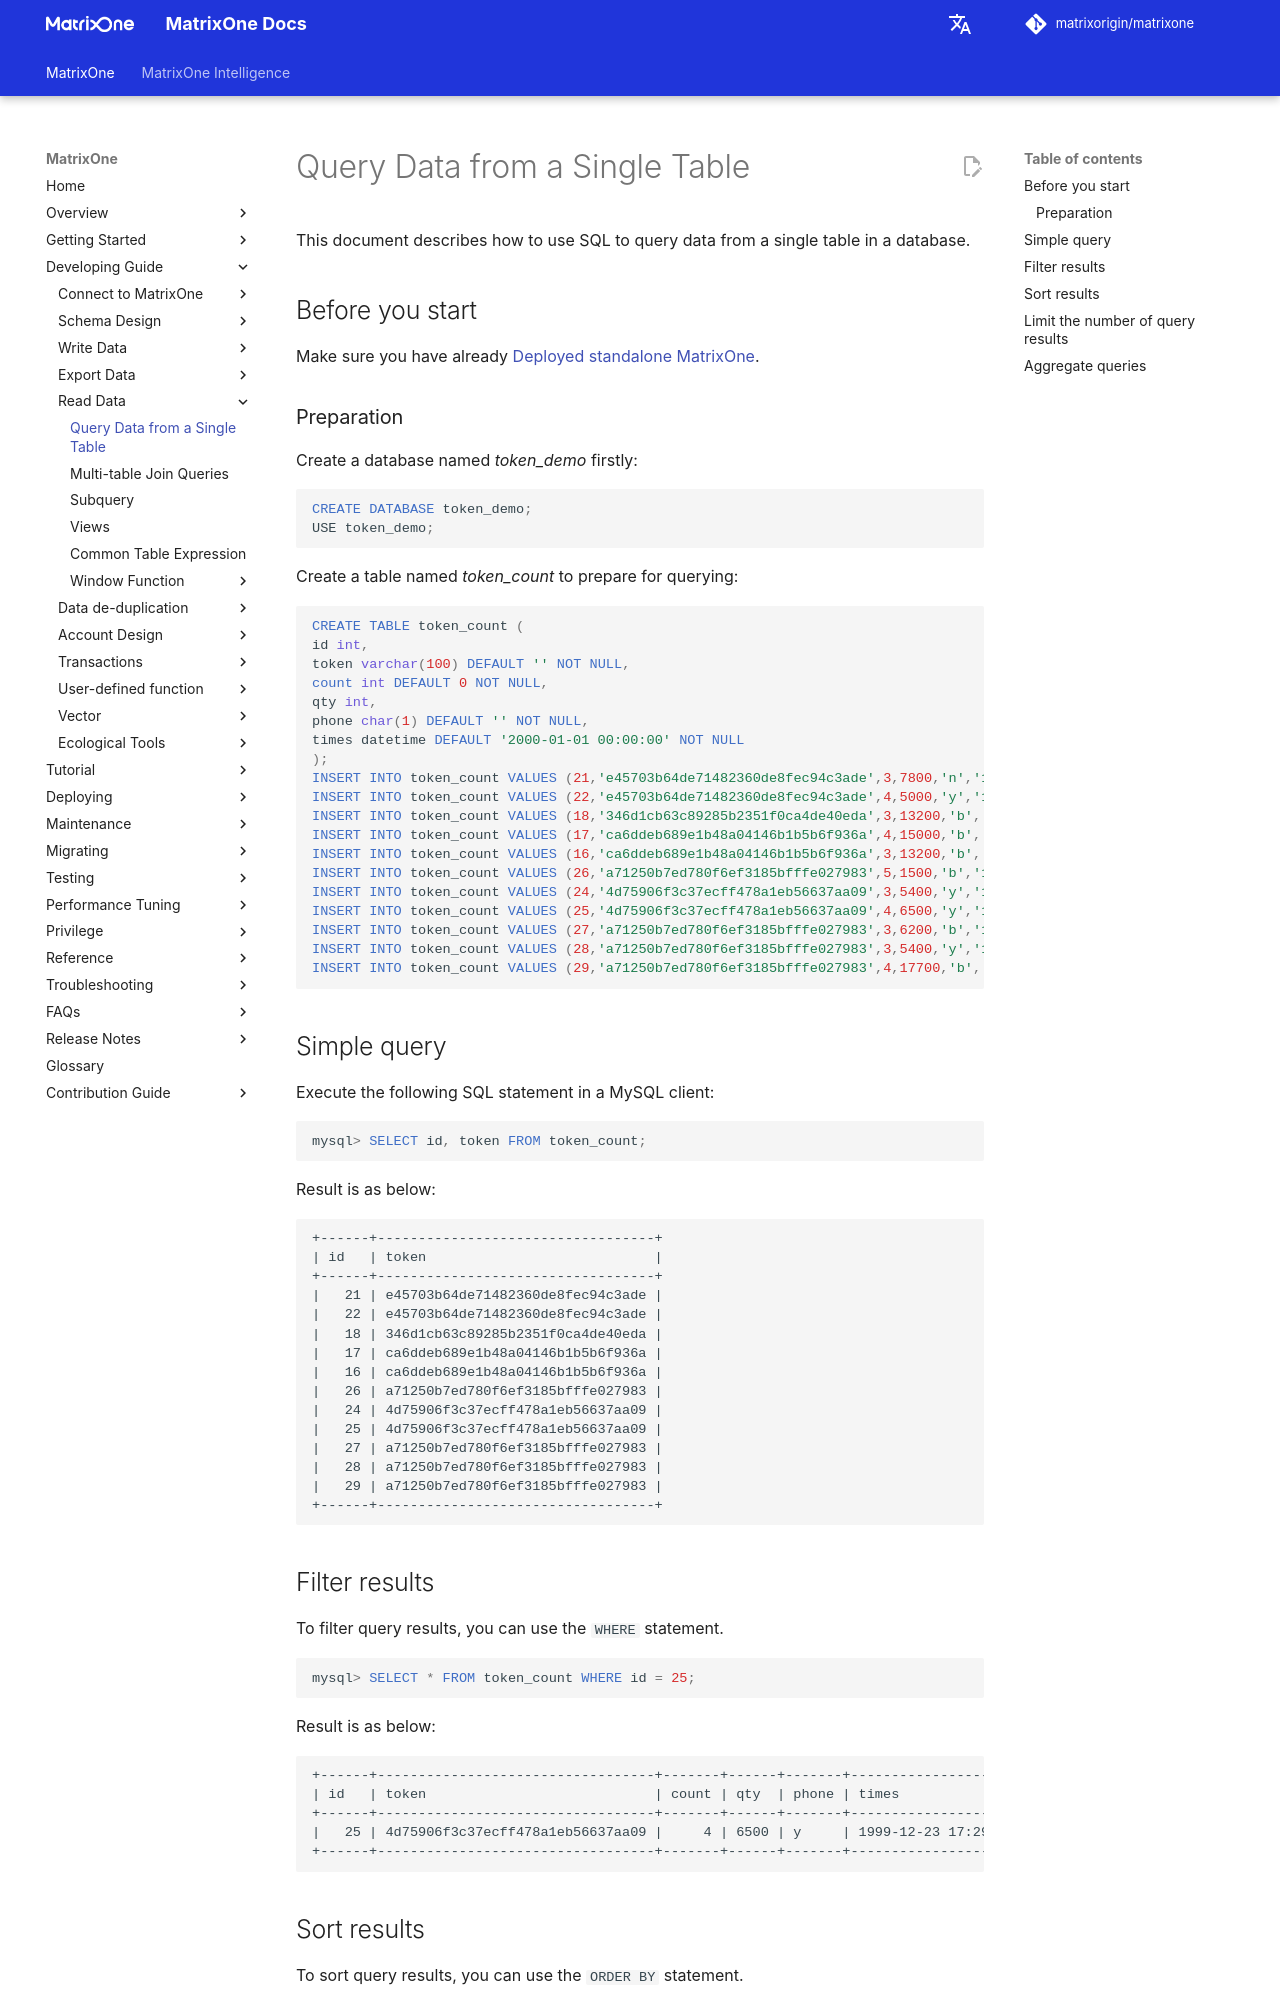

repository: matrixorigin/matrixorigin.io · page: v26.3.0.14/MatrixOne/Develop/read-data/query-data-single-table/index.html · generator: mkdocs

# Query Data from a Single Table

This document describes how to use SQL to query data from a single table in a database.

## Before you start

Make sure you have already [Deployed standalone MatrixOne](../../Get-Started/install-standalone-matrixone.md).

### Preparation

Create a database named *token_demo* firstly:

```sql
CREATE DATABASE token_demo;
USE token_demo;
```

Create a table named *token_count* to prepare for querying:

```sql
CREATE TABLE token_count (
id int,
token varchar(100) DEFAULT '' NOT NULL,
count int DEFAULT 0 NOT NULL,
qty int,
phone char(1) DEFAULT '' NOT NULL,
times datetime DEFAULT '2000-01-01 00:00:00' NOT NULL
);
INSERT INTO token_count VALUES (21,'e45703b64de71482360de8fec94c3ade',3,7800,'n','1999-12-23 17:22:21');
INSERT INTO token_count VALUES (22,'e45703b64de71482360de8fec94c3ade',4,5000,'y','1999-12-23 17:22:21');
INSERT INTO token_count VALUES (18,'346d1cb63c89285b2351f0ca4de40eda',3,13200,'b','1999-12-23 11:58:04');
INSERT INTO token_count VALUES (17,'ca6ddeb689e1b48a04146b1b5b6f936a',4,15000,'b','1999-12-23 11:36:53');
INSERT INTO token_count VALUES (16,'ca6ddeb689e1b48a04146b1b5b6f936a',3,13200,'b','1999-12-23 11:36:53');
INSERT INTO token_count VALUES (26,'a71250b7ed780f6ef3185bfffe027983',5,1500,'b','1999-12-27 09:44:24');
INSERT INTO token_count VALUES (24,'4d75906f3c37ecff478a1eb56637aa09',3,5400,'y','1999-12-23 17:29:12');
INSERT INTO token_count VALUES (25,'4d75906f3c37ecff478a1eb56637aa09',4,6500,'y','1999-12-23 17:29:12');
INSERT INTO token_count VALUES (27,'a71250b7ed780f6ef3185bfffe027983',3,6200,'b','1999-12-27 09:44:24');
INSERT INTO token_count VALUES (28,'a71250b7ed780f6ef3185bfffe027983',3,5400,'y','1999-12-27 09:44:36');
INSERT INTO token_count VALUES (29,'a71250b7ed780f6ef3185bfffe027983',4,17700,'b','1999-12-27 09:45:05');
```

## Simple query

Execute the following SQL statement in a MySQL client:

```sql
mysql> SELECT id, token FROM token_count;
```

Result is as below:

```
+------+----------------------------------+
| id   | token                            |
+------+----------------------------------+
|   21 | e45703b64de71482360de8fec94c3ade |
|   22 | e45703b64de71482360de8fec94c3ade |
|   18 | 346d1cb63c89285b2351f0ca4de40eda |
|   17 | ca6ddeb689e1b48a04146b1b5b6f936a |
|   16 | ca6ddeb689e1b48a04146b1b5b6f936a |
|   26 | a71250b7ed780f6ef3185bfffe027983 |
|   24 | 4d75906f3c37ecff478a1eb56637aa09 |
|   25 | 4d75906f3c37ecff478a1eb56637aa09 |
|   27 | a71250b7ed780f6ef3185bfffe027983 |
|   28 | a71250b7ed780f6ef3185bfffe027983 |
|   29 | a71250b7ed780f6ef3185bfffe027983 |
+------+----------------------------------+
```

## Filter results

To filter query results, you can use the `WHERE` statement.

```sql
mysql> SELECT * FROM token_count WHERE id = 25;
```

Result is as below:

```
+------+----------------------------------+-------+------+-------+---------------------+
| id   | token                            | count | qty  | phone | times               |
+------+----------------------------------+-------+------+-------+---------------------+
|   25 | 4d75906f3c37ecff478a1eb56637aa09 |     4 | 6500 | y     | 1999-12-23 17:29:12 |
+------+----------------------------------+-------+------+-------+---------------------+
```
